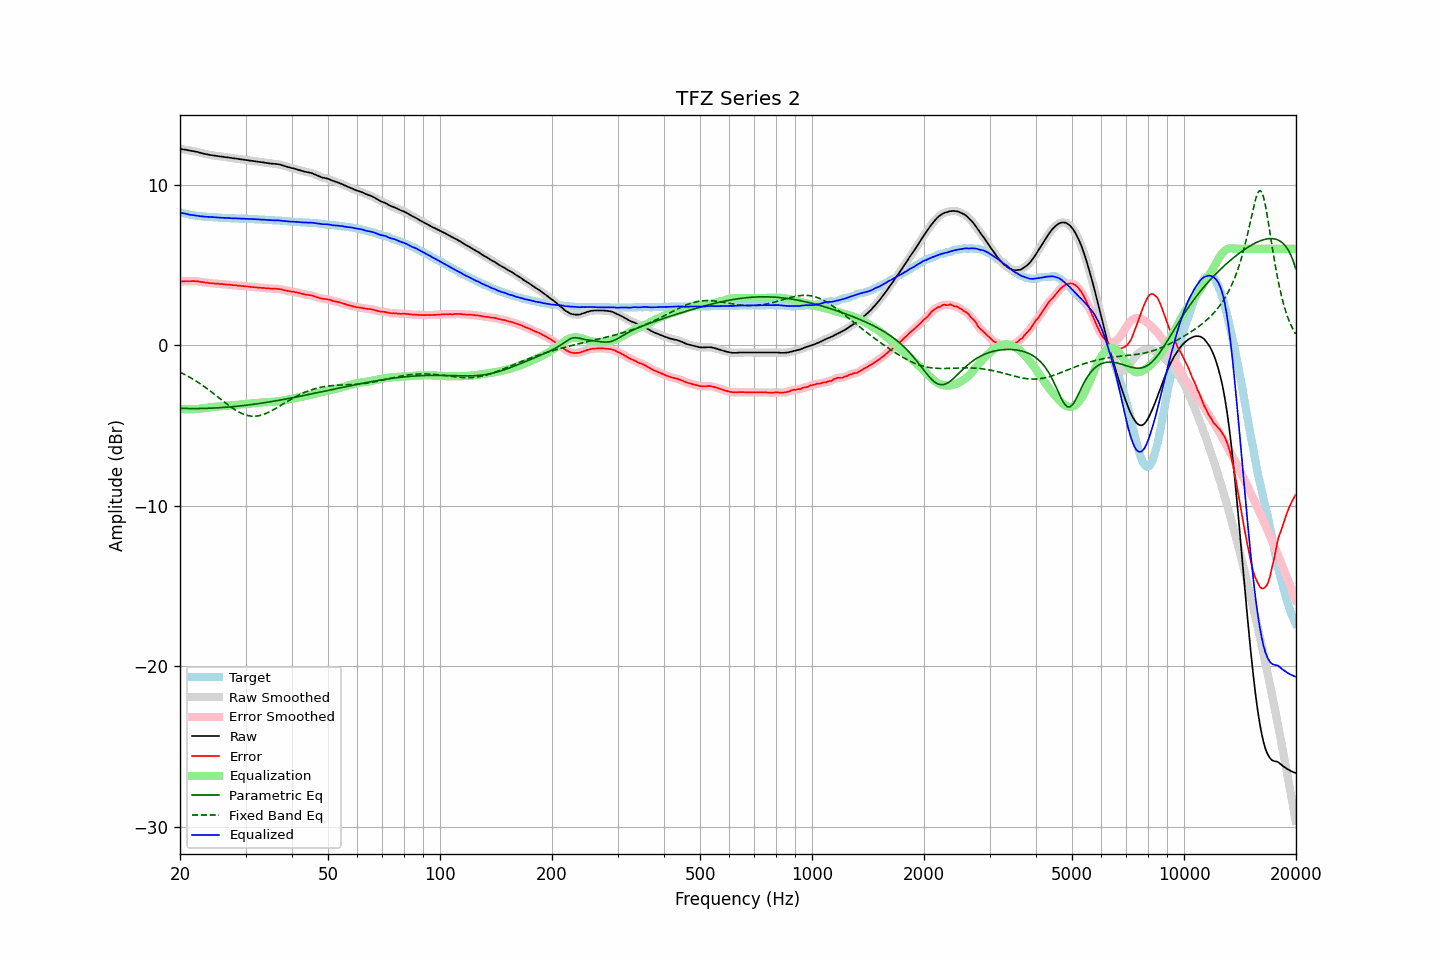

Source data for this figure (header and first rows):
frequency, raw, error, smoothed, error_smoothed, equalization, parametric_eq, fixed_band_eq, equalized_raw, equalized_smoothed, target
20.00, 12.23, 3.96, 12.23, 3.96, -3.96, -3.93, -1.68, 8.27, 8.27, 8.27
20.20, 12.21, 3.97, 12.22, 3.97, -3.97, -3.94, -1.73, 8.24, 8.24, 8.24
20.40, 12.19, 3.98, 12.20, 3.98, -3.98, -3.94, -1.78, 8.21, 8.22, 8.22
20.61, 12.18, 3.99, 12.18, 3.98, -3.99, -3.94, -1.83, 8.20, 8.20, 8.20
20.81, 12.16, 3.99, 12.16, 3.99, -3.99, -3.94, -1.89, 8.17, 8.17, 8.18
21.02, 12.14, 3.99, 12.14, 3.99, -3.99, -3.94, -1.94, 8.15, 8.15, 8.16
21.23, 12.12, 3.99, 12.12, 3.99, -3.99, -3.95, -2.00, 8.13, 8.13, 8.14
21.44, 12.10, 3.99, 12.11, 3.99, -3.99, -3.95, -2.05, 8.11, 8.11, 8.12
21.66, 12.09, 4.00, 12.09, 3.99, -3.99, -3.95, -2.11, 8.10, 8.10, 8.10
21.87, 12.07, 3.99, 12.07, 3.99, -3.99, -3.95, -2.17, 8.09, 8.09, 8.09
22.09, 12.05, 3.99, 12.06, 3.99, -3.98, -3.95, -2.24, 8.07, 8.08, 8.07
22.31, 12.03, 3.98, 12.03, 3.97, -3.97, -3.94, -2.30, 8.06, 8.06, 8.06
22.54, 12.00, 3.96, 12.00, 3.96, -3.96, -3.94, -2.37, 8.05, 8.05, 8.04
22.76, 11.97, 3.94, 11.98, 3.94, -3.95, -3.94, -2.43, 8.03, 8.03, 8.03
22.99, 11.95, 3.93, 11.95, 3.93, -3.93, -3.94, -2.50, 8.02, 8.02, 8.02
23.22, 11.92, 3.91, 11.93, 3.91, -3.92, -3.94, -2.57, 8.01, 8.01, 8.01
23.45, 11.90, 3.90, 11.90, 3.90, -3.90, -3.93, -2.64, 8.00, 8.00, 8.00
23.69, 11.88, 3.89, 11.88, 3.89, -3.89, -3.93, -2.72, 8.00, 7.99, 7.99
23.92, 11.86, 3.87, 11.86, 3.88, -3.88, -3.93, -2.79, 7.99, 7.99, 7.99
24.16, 11.84, 3.86, 11.85, 3.86, -3.86, -3.92, -2.87, 7.98, 7.98, 7.98
24.40, 11.83, 3.85, 11.83, 3.85, -3.85, -3.92, -2.94, 7.98, 7.98, 7.98
24.65, 11.81, 3.84, 11.82, 3.84, -3.85, -3.92, -3.02, 7.97, 7.97, 7.97
24.89, 11.80, 3.84, 11.80, 3.84, -3.84, -3.91, -3.10, 7.97, 7.97, 7.97
25.14, 11.78, 3.83, 11.79, 3.83, -3.83, -3.90, -3.18, 7.96, 7.96, 7.96
25.39, 11.77, 3.83, 11.77, 3.82, -3.82, -3.90, -3.26, 7.95, 7.95, 7.95
25.65, 11.75, 3.81, 11.76, 3.81, -3.81, -3.89, -3.34, 7.94, 7.94, 7.95
25.91, 11.74, 3.81, 11.74, 3.81, -3.80, -3.89, -3.42, 7.94, 7.94, 7.94
26.16, 11.73, 3.80, 11.73, 3.80, -3.80, -3.88, -3.50, 7.94, 7.93, 7.93
26.43, 11.71, 3.78, 11.72, 3.79, -3.79, -3.87, -3.58, 7.93, 7.93, 7.93
26.69, 11.70, 3.78, 11.70, 3.78, -3.78, -3.86, -3.65, 7.92, 7.92, 7.92
26.96, 11.69, 3.77, 11.69, 3.77, -3.77, -3.86, -3.73, 7.92, 7.92, 7.92
27.23, 11.67, 3.76, 11.68, 3.76, -3.76, -3.85, -3.80, 7.91, 7.91, 7.91
27.50, 11.66, 3.75, 11.66, 3.75, -3.75, -3.84, -3.87, 7.91, 7.91, 7.91
27.77, 11.64, 3.74, 11.65, 3.74, -3.74, -3.83, -3.94, 7.90, 7.90, 7.91
28.05, 11.63, 3.74, 11.63, 3.73, -3.73, -3.82, -4.01, 7.90, 7.90, 7.90
28.33, 11.62, 3.73, 11.62, 3.72, -3.72, -3.81, -4.07, 7.90, 7.90, 7.90
28.62, 11.60, 3.71, 11.61, 3.72, -3.71, -3.80, -4.13, 7.89, 7.89, 7.89
28.90, 11.59, 3.71, 11.59, 3.70, -3.70, -3.79, -4.19, 7.89, 7.89, 7.88
29.19, 11.57, 3.69, 11.58, 3.70, -3.69, -3.78, -4.24, 7.88, 7.88, 7.88
29.48, 11.56, 3.68, 11.56, 3.68, -3.68, -3.77, -4.28, 7.88, 7.88, 7.88
29.78, 11.55, 3.68, 11.55, 3.67, -3.67, -3.75, -4.32, 7.88, 7.88, 7.88
30.08, 11.53, 3.66, 11.54, 3.66, -3.66, -3.74, -4.35, 7.87, 7.87, 7.88
30.38, 11.52, 3.66, 11.52, 3.65, -3.65, -3.73, -4.38, 7.87, 7.87, 7.87
30.68, 11.50, 3.64, 11.51, 3.64, -3.64, -3.72, -4.40, 7.86, 7.86, 7.86
30.99, 11.49, 3.63, 11.49, 3.63, -3.63, -3.71, -4.42, 7.86, 7.86, 7.86
31.30, 11.48, 3.62, 11.48, 3.62, -3.62, -3.69, -4.42, 7.86, 7.86, 7.86
31.61, 11.46, 3.62, 11.47, 3.61, -3.61, -3.68, -4.43, 7.85, 7.85, 7.85
31.93, 11.45, 3.61, 11.45, 3.61, -3.61, -3.66, -4.42, 7.85, 7.85, 7.85
32.24, 11.43, 3.59, 11.44, 3.60, -3.60, -3.65, -4.41, 7.84, 7.84, 7.84
32.57, 11.42, 3.59, 11.42, 3.59, -3.59, -3.64, -4.39, 7.84, 7.83, 7.83
32.89, 11.40, 3.57, 11.41, 3.58, -3.58, -3.62, -4.37, 7.83, 7.83, 7.83
33.22, 11.39, 3.57, 11.39, 3.57, -3.57, -3.61, -4.34, 7.82, 7.82, 7.83
33.55, 11.38, 3.57, 11.38, 3.56, -3.56, -3.59, -4.31, 7.82, 7.82, 7.81
33.89, 11.36, 3.55, 11.37, 3.55, -3.55, -3.58, -4.27, 7.81, 7.81, 7.81
34.23, 11.35, 3.54, 11.35, 3.55, -3.55, -3.56, -4.23, 7.81, 7.80, 7.81
34.57, 11.33, 3.54, 11.34, 3.54, -3.54, -3.54, -4.19, 7.79, 7.80, 7.80
34.92, 11.32, 3.53, 11.32, 3.53, -3.54, -3.53, -4.14, 7.79, 7.79, 7.79
35.27, 11.31, 3.52, 11.31, 3.53, -3.53, -3.51, -4.08, 7.78, 7.78, 7.79
35.62, 11.30, 3.53, 11.30, 3.52, -3.53, -3.49, -4.03, 7.78, 7.78, 7.78
35.97, 11.29, 3.52, 11.29, 3.52, -3.52, -3.48, -3.97, 7.78, 7.78, 7.77
... 635 more rows
